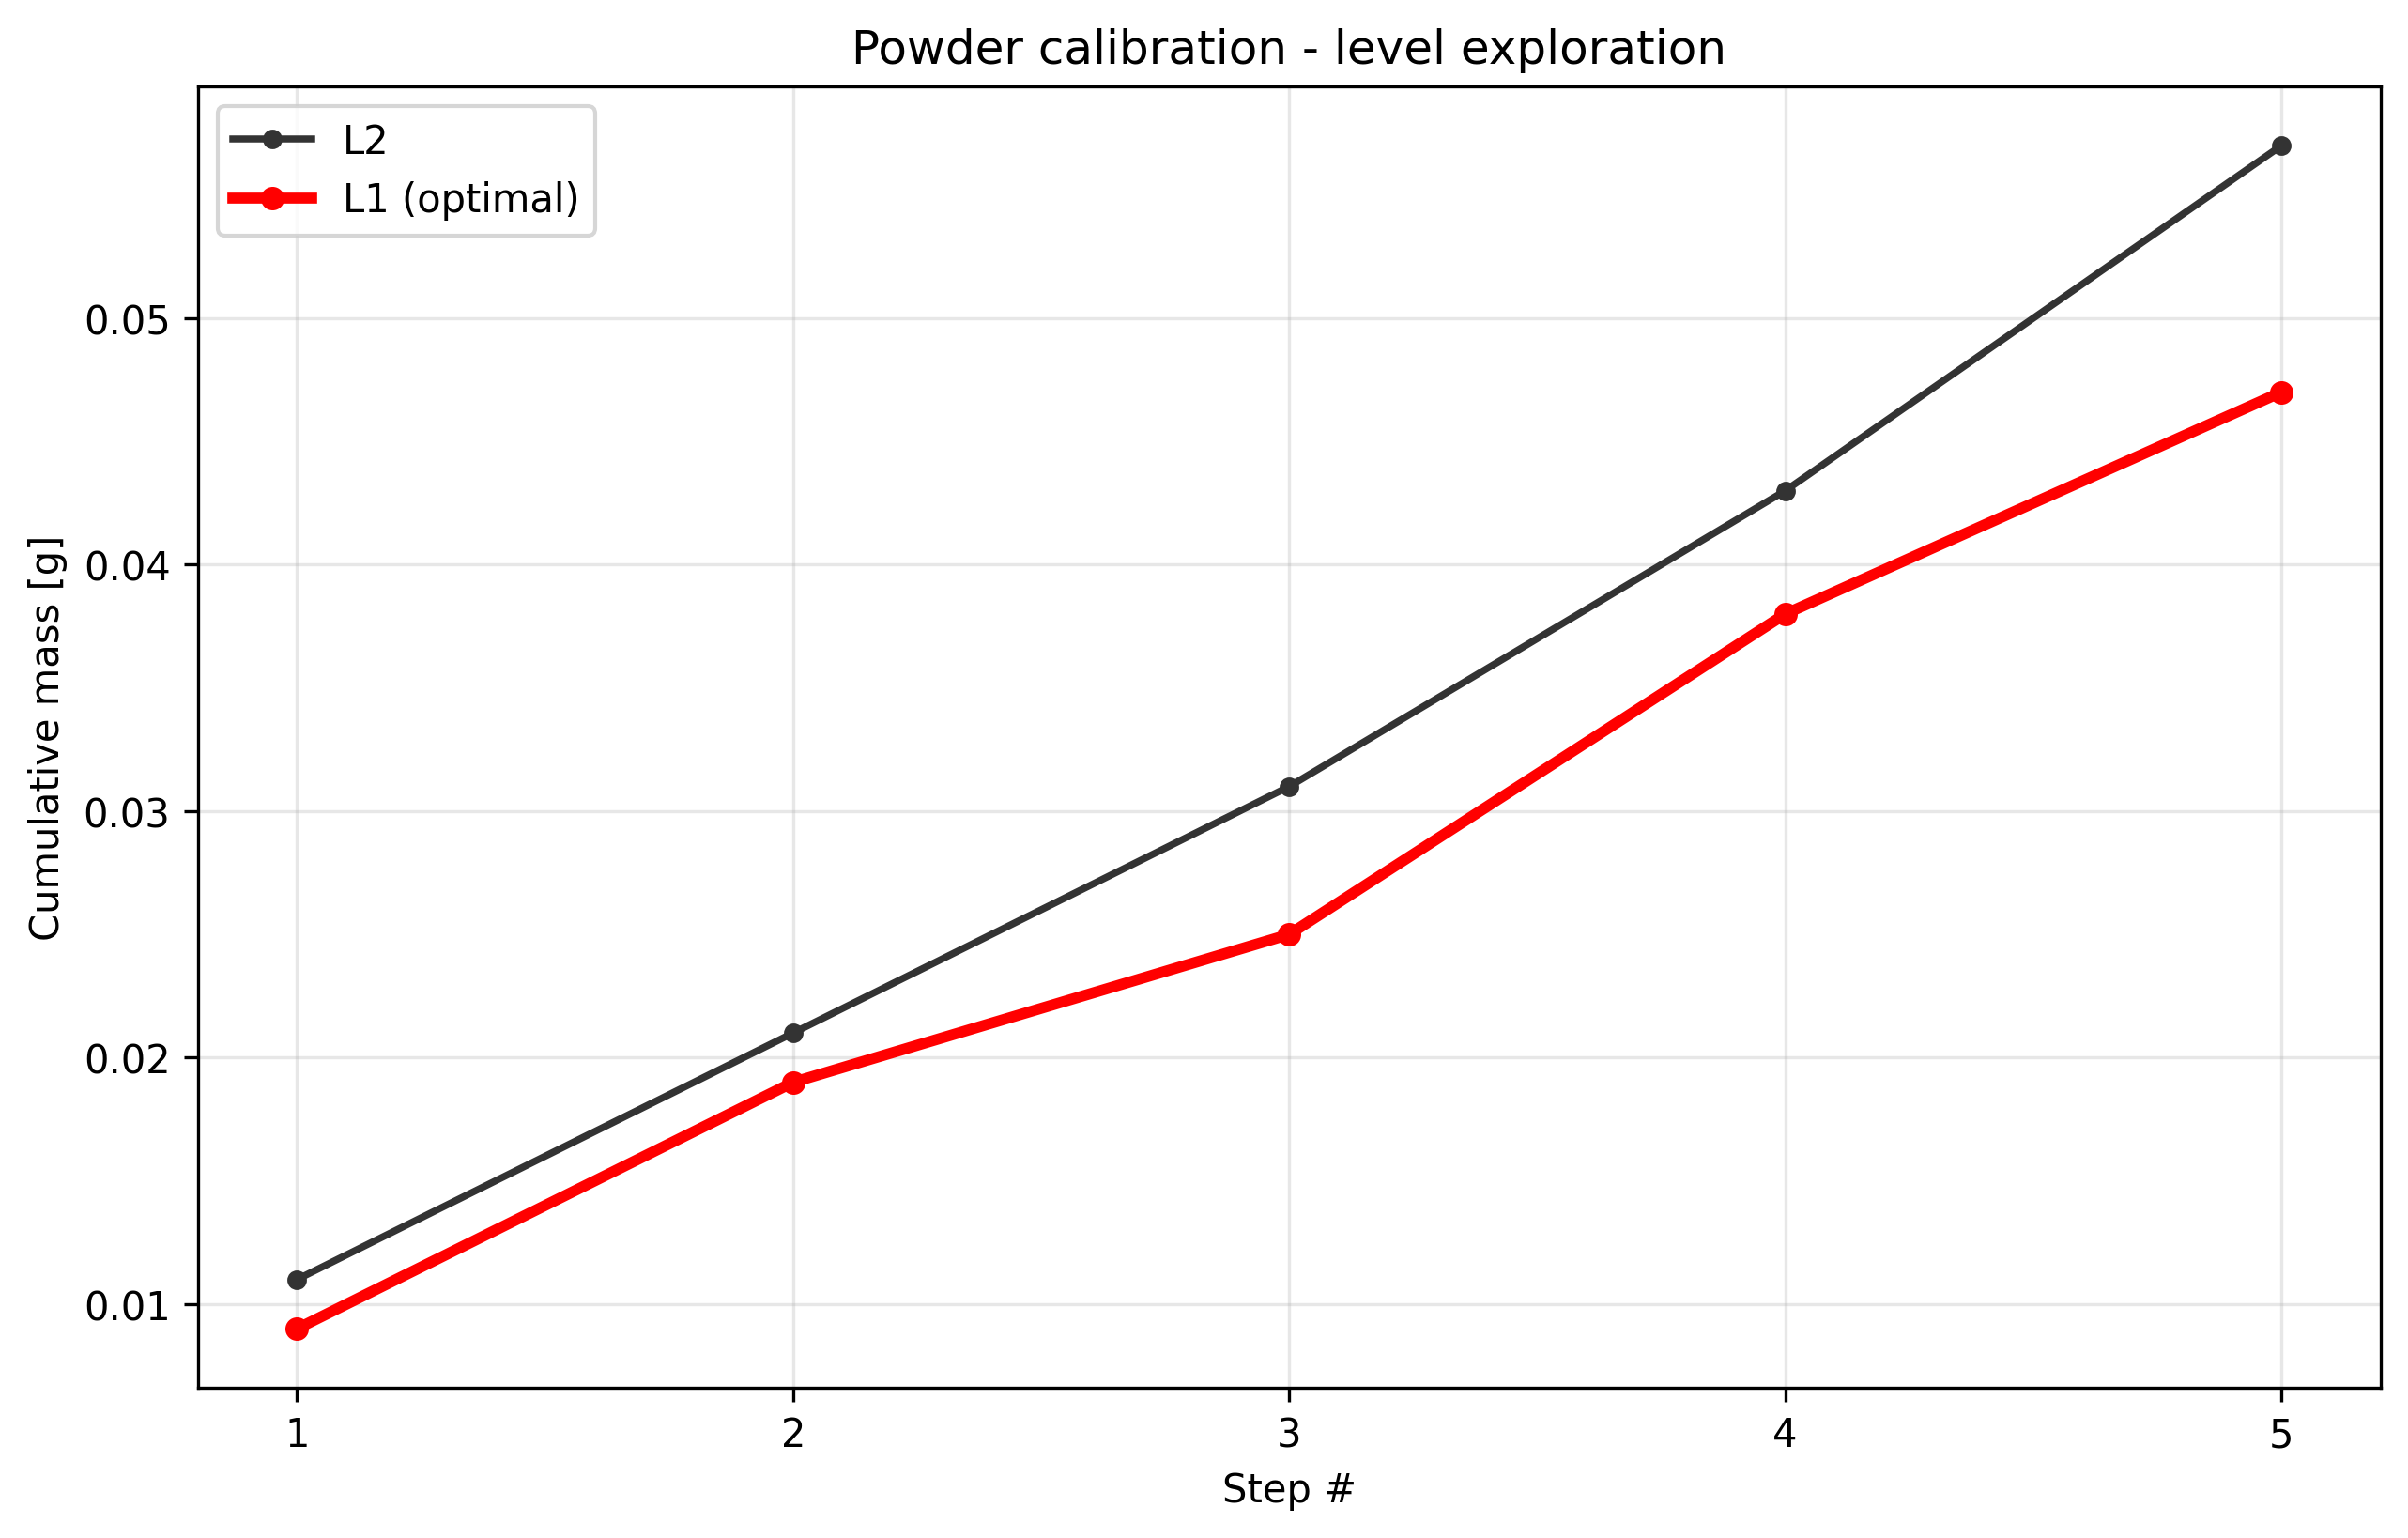

Data behind this chart, as committed beside it:
condition, step_index, cumulative_mass_g, per_step_mass_g, success
level1_t1.0, 1, 0.009000, 0.009000, True
level1_t1.0, 2, 0.019, 0.01, True
level1_t1.0, 3, 0.025, 0.006000, True
level1_t1.0, 4, 0.038, 0.013, True
level1_t1.0, 5, 0.047, 0.009000, True
level2_t1.0, 1, 0.011, 0.011, True
level2_t1.0, 2, 0.021, 0.01, True
level2_t1.0, 3, 0.031, 0.01, True
level2_t1.0, 4, 0.043, 0.012, True
level2_t1.0, 5, 0.057, 0.014, True
